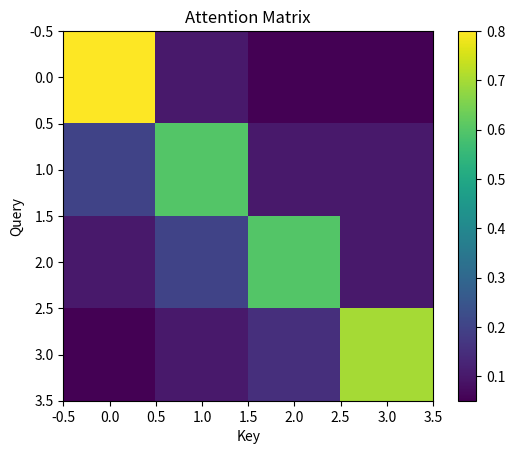

Write Python code to recreate this figure.
import numpy as np
import matplotlib.pyplot as plt

attention = np.array([
    [0.8, 0.1, 0.05, 0.05],
    [0.2, 0.6, 0.1, 0.1],
    [0.1, 0.2, 0.6, 0.1],
    [0.05, 0.1, 0.15, 0.7]
])

plt.imshow(
    attention,
    cmap="viridis"
)

plt.colorbar()

plt.xlabel("Key")
plt.ylabel("Query")

plt.title("Attention Matrix")

plt.show()
